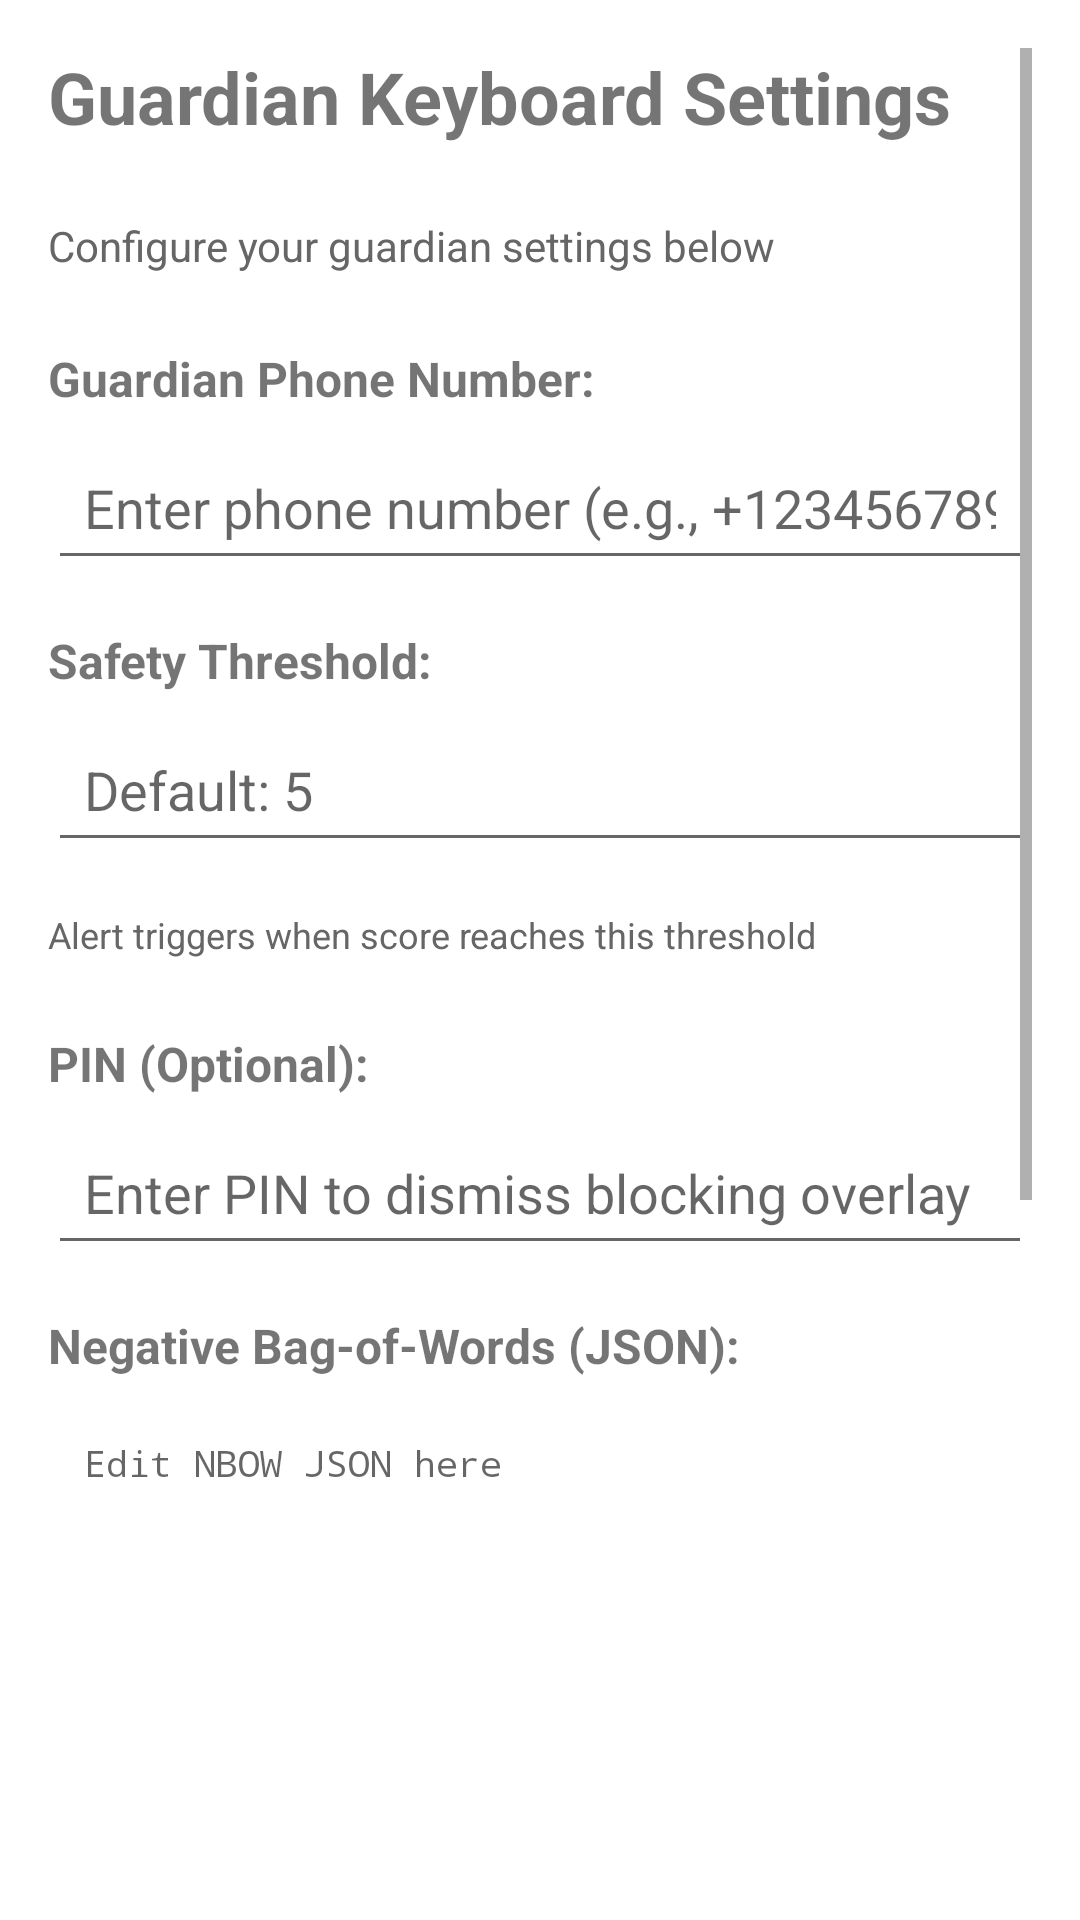

Produce the Android XML layout that renders to this screen, including the resource entries it uses.
<!-- AndroidManifest.xml: application theme Theme.GuardianKeyboard -->
<!-- res/layout/activity_main.xml -->
<?xml version="1.0" encoding="utf-8"?>
<ScrollView xmlns:android="http://schemas.android.com/apk/res/android"
    android:layout_width="match_parent"
    android:layout_height="match_parent"
    android:padding="16dp">

    <LinearLayout
        android:layout_width="match_parent"
        android:layout_height="wrap_content"
        android:orientation="vertical">

        <TextView
            android:layout_width="wrap_content"
            android:layout_height="wrap_content"
            android:text="Guardian Keyboard Settings"
            android:textSize="24sp"
            android:textStyle="bold"
            android:layout_marginBottom="24dp" />

        <TextView
            android:id="@+id/statusText"
            android:layout_width="wrap_content"
            android:layout_height="wrap_content"
            android:text="Configure your guardian settings below"
            android:textSize="14sp"
            android:textColor="#666666"
            android:layout_marginBottom="24dp" />

        
        <TextView
            android:layout_width="wrap_content"
            android:layout_height="wrap_content"
            android:text="Guardian Phone Number:"
            android:textSize="16sp"
            android:textStyle="bold"
            android:layout_marginBottom="8dp" />

        <EditText
            android:id="@+id/guardianNumberInput"
            android:layout_width="match_parent"
            android:layout_height="wrap_content"
            android:hint="Enter phone number (e.g., +1234567890)"
            android:inputType="phone"
            android:layout_marginBottom="16dp"
            android:padding="12dp" />

        
        <TextView
            android:layout_width="wrap_content"
            android:layout_height="wrap_content"
            android:text="Safety Threshold:"
            android:textSize="16sp"
            android:textStyle="bold"
            android:layout_marginBottom="8dp" />

        <EditText
            android:id="@+id/thresholdInput"
            android:layout_width="match_parent"
            android:layout_height="wrap_content"
            android:hint="Default: 5"
            android:inputType="number"
            android:layout_marginBottom="16dp"
            android:padding="12dp" />

        <TextView
            android:layout_width="wrap_content"
            android:layout_height="wrap_content"
            android:text="Alert triggers when score reaches this threshold"
            android:textSize="12sp"
            android:textColor="#666666"
            android:layout_marginBottom="24dp" />

        
        <TextView
            android:layout_width="wrap_content"
            android:layout_height="wrap_content"
            android:text="PIN (Optional):"
            android:textSize="16sp"
            android:textStyle="bold"
            android:layout_marginBottom="8dp" />

        <EditText
            android:id="@+id/pinInput"
            android:layout_width="match_parent"
            android:layout_height="wrap_content"
            android:hint="Enter PIN to dismiss blocking overlay"
            android:inputType="numberPassword"
            android:layout_marginBottom="16dp"
            android:padding="12dp" />

        
        <TextView
            android:layout_width="wrap_content"
            android:layout_height="wrap_content"
            android:text="Negative Bag-of-Words (JSON):"
            android:textSize="16sp"
            android:textStyle="bold"
            android:layout_marginBottom="8dp" />

        <EditText
            android:id="@+id/nbowEditText"
            android:layout_width="match_parent"
            android:layout_height="200dp"
            android:hint="Edit NBOW JSON here"
            android:inputType="textMultiLine"
            android:gravity="top|start"
            android:fontFamily="monospace"
            android:textSize="12sp"
            android:layout_marginBottom="24dp"
            android:padding="12dp"
            android:scrollbars="vertical" />

        
        <Button
            android:id="@+id/saveButton"
            android:layout_width="match_parent"
            android:layout_height="wrap_content"
            android:text="Save Configuration"
            android:textSize="16sp"
            android:layout_marginBottom="16dp"
            android:padding="16dp" />

        <Button
            android:id="@+id/enableKeyboardButton"
            android:layout_width="match_parent"
            android:layout_height="wrap_content"
            android:text="Open Keyboard Settings"
            android:textSize="16sp"
            android:layout_marginBottom="8dp"
            android:padding="16dp" />

        <Button
            android:id="@+id/switchKeyboardButton"
            android:layout_width="match_parent"
            android:layout_height="wrap_content"
            android:text="Switch to Guardian Keyboard Now"
            android:textSize="16sp"
            android:layout_marginBottom="16dp"
            android:padding="16dp"
            android:backgroundTint="#4CAF50" />

        <Button
            android:id="@+id/testButton"
            android:layout_width="match_parent"
            android:layout_height="wrap_content"
            android:text="Test Blocking Activity"
            android:textSize="16sp"
            android:padding="16dp"
            android:backgroundTint="#FF0000" />

    </LinearLayout>

</ScrollView>
<!-- resources referenced by this layout -->
<resources>
  <style name="Theme.GuardianKeyboard" parent="Theme.MaterialComponents.DayNight.DarkActionBar">
          <item name="colorPrimary">@color/purple_500</item>
          <item name="colorPrimaryVariant">@color/purple_700</item>
          <item name="colorOnPrimary">@color/white</item>
          <item name="colorSecondary">@color/teal_200</item>
          <item name="colorSecondaryVariant">@color/teal_700</item>
          <item name="colorOnSecondary">@color/black</item>
          <item name="android:statusBarColor">?attr/colorPrimaryVariant</item>
      </style>
  <!-- not gathered from this repository: default colours our renderer supplied (Android Studio template values) -->
  <color name="purple_500">#FF6200EE</color>
  <color name="purple_700">#FF3700B3</color>
  <color name="teal_200">#FF03DAC5</color>
  <color name="teal_700">#FF018786</color>
  <color name="black">#FF000000</color>
  <color name="white">#FFFFFFFF</color>
</resources>
